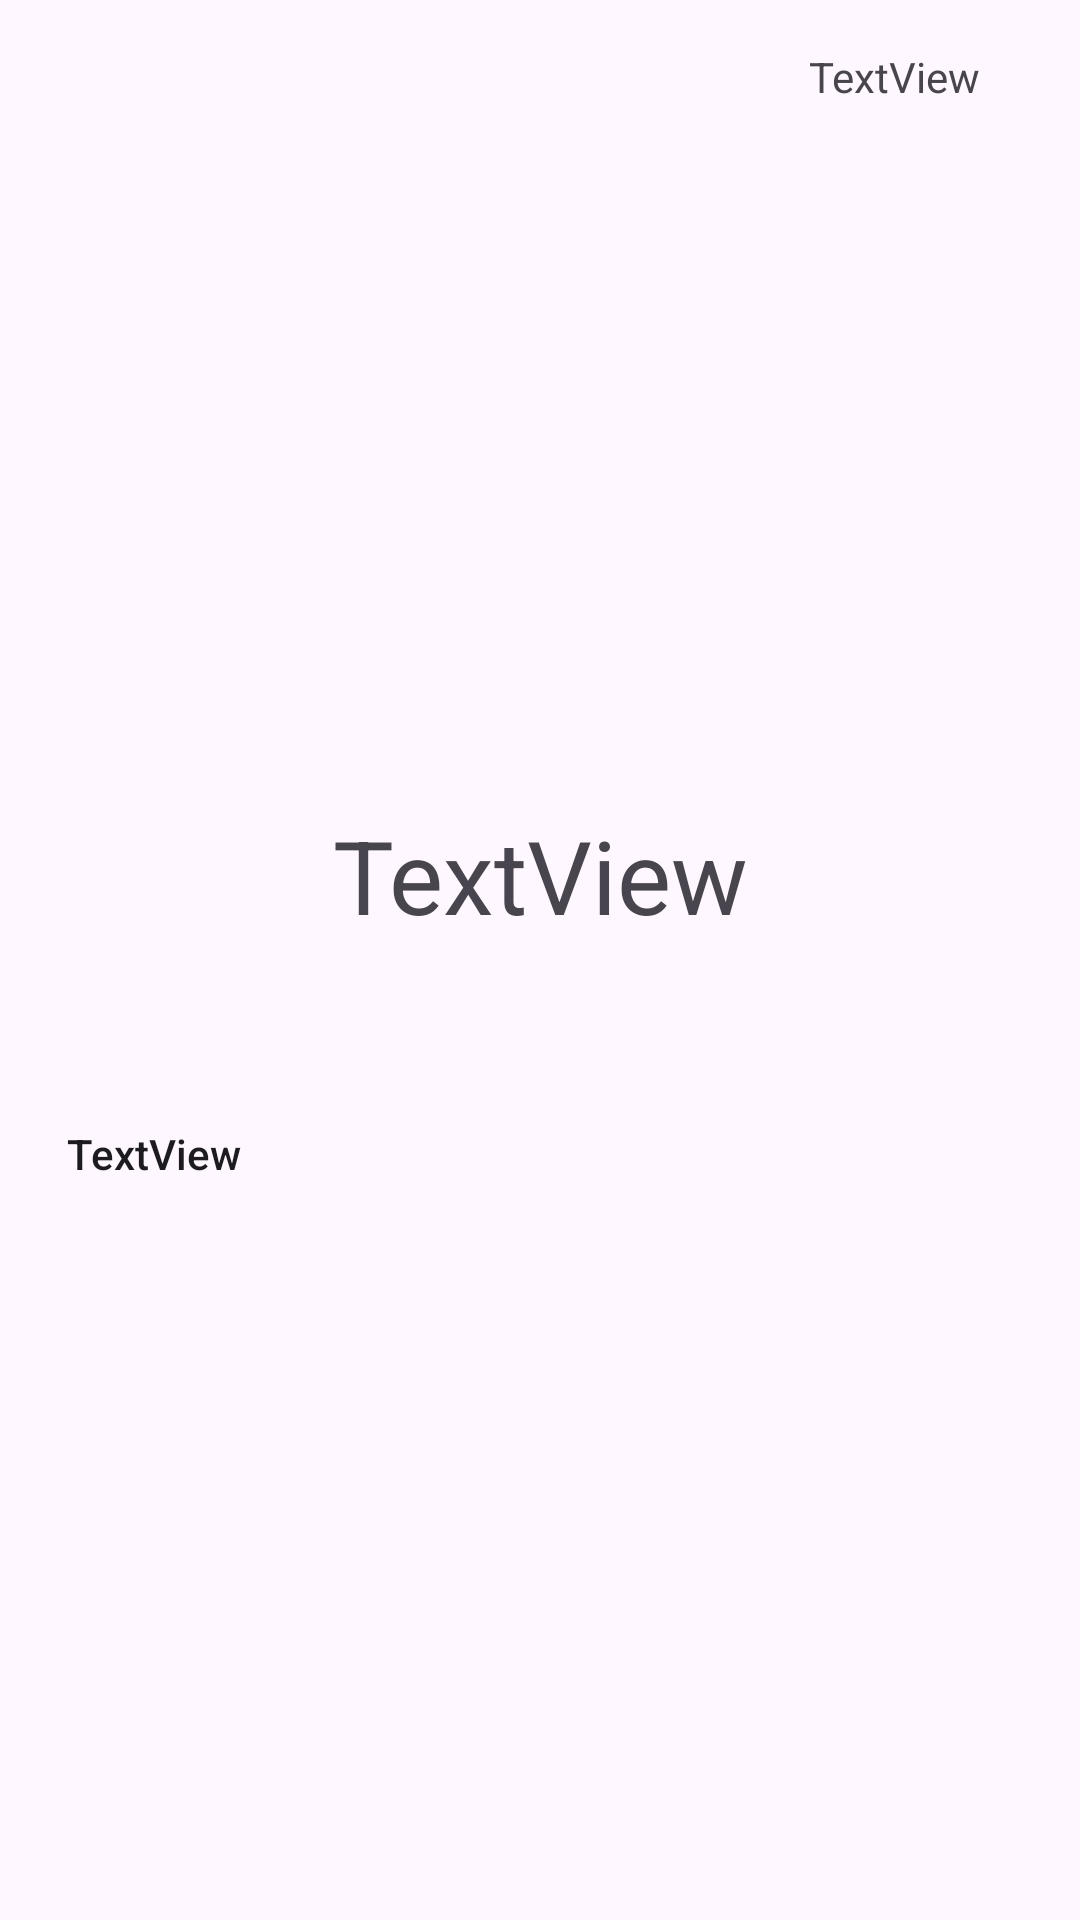

Layout XML and referenced resources for this Android screen:
<!-- AndroidManifest.xml: application theme Theme.GatosAPI1 -->
<!-- res/layout/fragment_second.xml -->
<?xml version="1.0" encoding="utf-8"?>
<androidx.core.widget.NestedScrollView xmlns:android="http://schemas.android.com/apk/res/android"
    xmlns:app="http://schemas.android.com/apk/res-auto"
    xmlns:tools="http://schemas.android.com/tools"
    android:layout_width="match_parent"
    android:layout_height="match_parent"
    android:fillViewport="true"
    tools:context=".SecondFragment">

    <androidx.constraintlayout.widget.ConstraintLayout
        android:layout_width="match_parent"
        android:layout_height="match_parent"
        android:padding="16dp" >

        <ImageView
            android:id="@+id/ImagenGato"
            android:layout_width="198dp"
            android:layout_height="233dp"
            app:layout_constraintEnd_toEndOf="parent"
            app:layout_constraintStart_toStartOf="parent"
            app:layout_constraintTop_toTopOf="parent"
            tools:src="@tools:sample/avatars" />

        <TextView
            android:id="@+id/NombreGato"
            android:layout_width="324dp"
            android:layout_height="90dp"
            android:layout_marginTop="20dp"
            android:text="TextView"
            android:textAlignment="center"
            android:textAppearance="@style/TextAppearance.AppCompat.Display1"
            app:layout_constraintEnd_toEndOf="parent"
            app:layout_constraintStart_toStartOf="parent"
            app:layout_constraintTop_toBottomOf="@+id/ImagenGato" />

        <TextView
            android:id="@+id/TamanoImagen"
            android:layout_width="68dp"
            android:layout_height="76dp"
            android:layout_marginStart="8dp"
            android:layout_marginEnd="24dp"
            android:text="TextView"
            app:layout_constraintEnd_toEndOf="parent"
            app:layout_constraintStart_toEndOf="@+id/ImagenGato"
            tools:layout_editor_absoluteY="94dp" />

        <TextView
            android:id="@+id/Atributos"
            android:layout_width="315dp"
            android:layout_height="240dp"
            android:layout_marginTop="16dp"
            android:layout_marginBottom="32dp"
            android:text="TextView"
            android:textAppearance="@style/TextAppearance.AppCompat.Body2"
            app:layout_constraintBottom_toBottomOf="parent"
            app:layout_constraintEnd_toEndOf="parent"
            app:layout_constraintHorizontal_bias="0.494"
            app:layout_constraintStart_toStartOf="parent"
            app:layout_constraintTop_toBottomOf="@+id/NombreGato" />
    </androidx.constraintlayout.widget.ConstraintLayout>
</androidx.core.widget.NestedScrollView>
<!-- resources referenced by this layout -->
<resources>
  <style name="Theme.GatosAPI1" parent="Base.Theme.GatosAPI1" />
  <style name="Base.Theme.GatosAPI1" parent="Theme.Material3.DayNight.NoActionBar">
          
          
      </style>
</resources>
